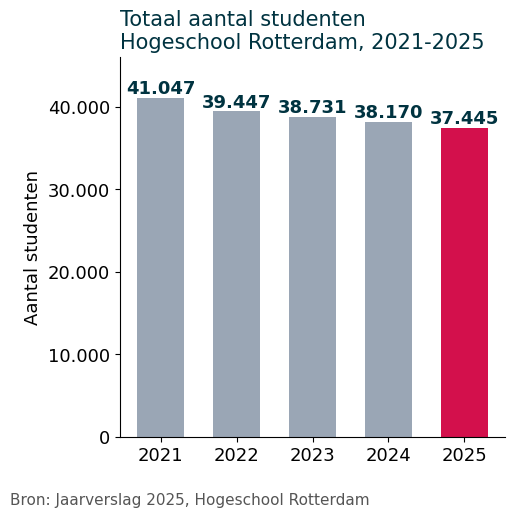

The matplotlib source for this figure: (Note: this script raises an exception after producing the figure.)
import matplotlib
matplotlib.use("Agg")
import matplotlib.pyplot as plt
plt.rcParams.update({'font.size':13})
plt.rcParams["svg.fonttype"]="path"
plt.rcParams["font.family"]="DejaVu Sans"
INK="#003340"; ACC="#D3104C"; GREY="#9AA6B5"
# grafiek 1
jaren=["2021","2022","2023","2024","2025"]
tot=[41047,39447,38731,38170,37445]
fig,ax=plt.subplots(figsize=(5.2,5.2))
b=ax.bar(jaren,tot,color=[GREY]*4+[ACC],width=0.62)
for r,v in zip(b,tot):
    ax.text(r.get_x()+r.get_width()/2,v+500,f"{v:,}".replace(",","."),ha="center",fontsize=13,color=INK,fontweight="bold")
ax.set_ylim(0,46000); ax.set_ylabel("Aantal studenten")
ax.set_title("Totaal aantal studenten\nHogeschool Rotterdam, 2021-2025",fontsize=15,color=INK,loc="left")
for s in ("top","right"): ax.spines[s].set_visible(False)
ax.yaxis.set_major_formatter(matplotlib.ticker.FuncFormatter(lambda x,p:f"{int(x):,}".replace(",",".")))
fig.text(0.01,0.01,"Bron: Jaarverslag 2025, Hogeschool Rotterdam",fontsize=11,color="#555")
fig.tight_layout(rect=(0,0.05,1,1)); fig.savefig("w/grafieken/grafiek1_totaal_studenten.svg"); plt.close(fig)
# grafiek 2
typen=["Bachelor","Associate degree","Master"]
v21=[36605,3461,981]; v25=[31841,4358,1246]
import numpy as np
x=np.arange(3); w=0.36
fig,ax=plt.subplots(figsize=(5.2,5.2))
b1=ax.bar(x-w/2,v21,w,color=GREY,label="2021"); b2=ax.bar(x+w/2,v25,w,color=ACC,label="2025")
for bs in (b1,b2):
    for r in bs:
        v=r.get_height(); ax.text(r.get_x()+r.get_width()/2,v+500,f"{v:,}".replace(",","."),ha="center",fontsize=12,color=INK,fontweight="bold")
ax.set_xticks(x); ax.set_xticklabels(typen); ax.set_ylim(0,41000)
ax.set_ylabel("Aantal studenten")
ax.set_title("Studenten per onderwijstype,\n2021 en 2025",fontsize=15,color=INK,loc="left")
ax.legend(frameon=False)
for s in ("top","right"): ax.spines[s].set_visible(False)
ax.yaxis.set_major_formatter(matplotlib.ticker.FuncFormatter(lambda x,p:f"{int(x):,}".replace(",",".")))
fig.text(0.01,0.01,"Bron: Jaarverslag 2025, Hogeschool Rotterdam",fontsize=11,color="#555")
fig.tight_layout(rect=(0,0.05,1,1)); fig.savefig("w/grafieken/grafiek2_onderwijstype.svg"); plt.close(fig)
print("ok")
